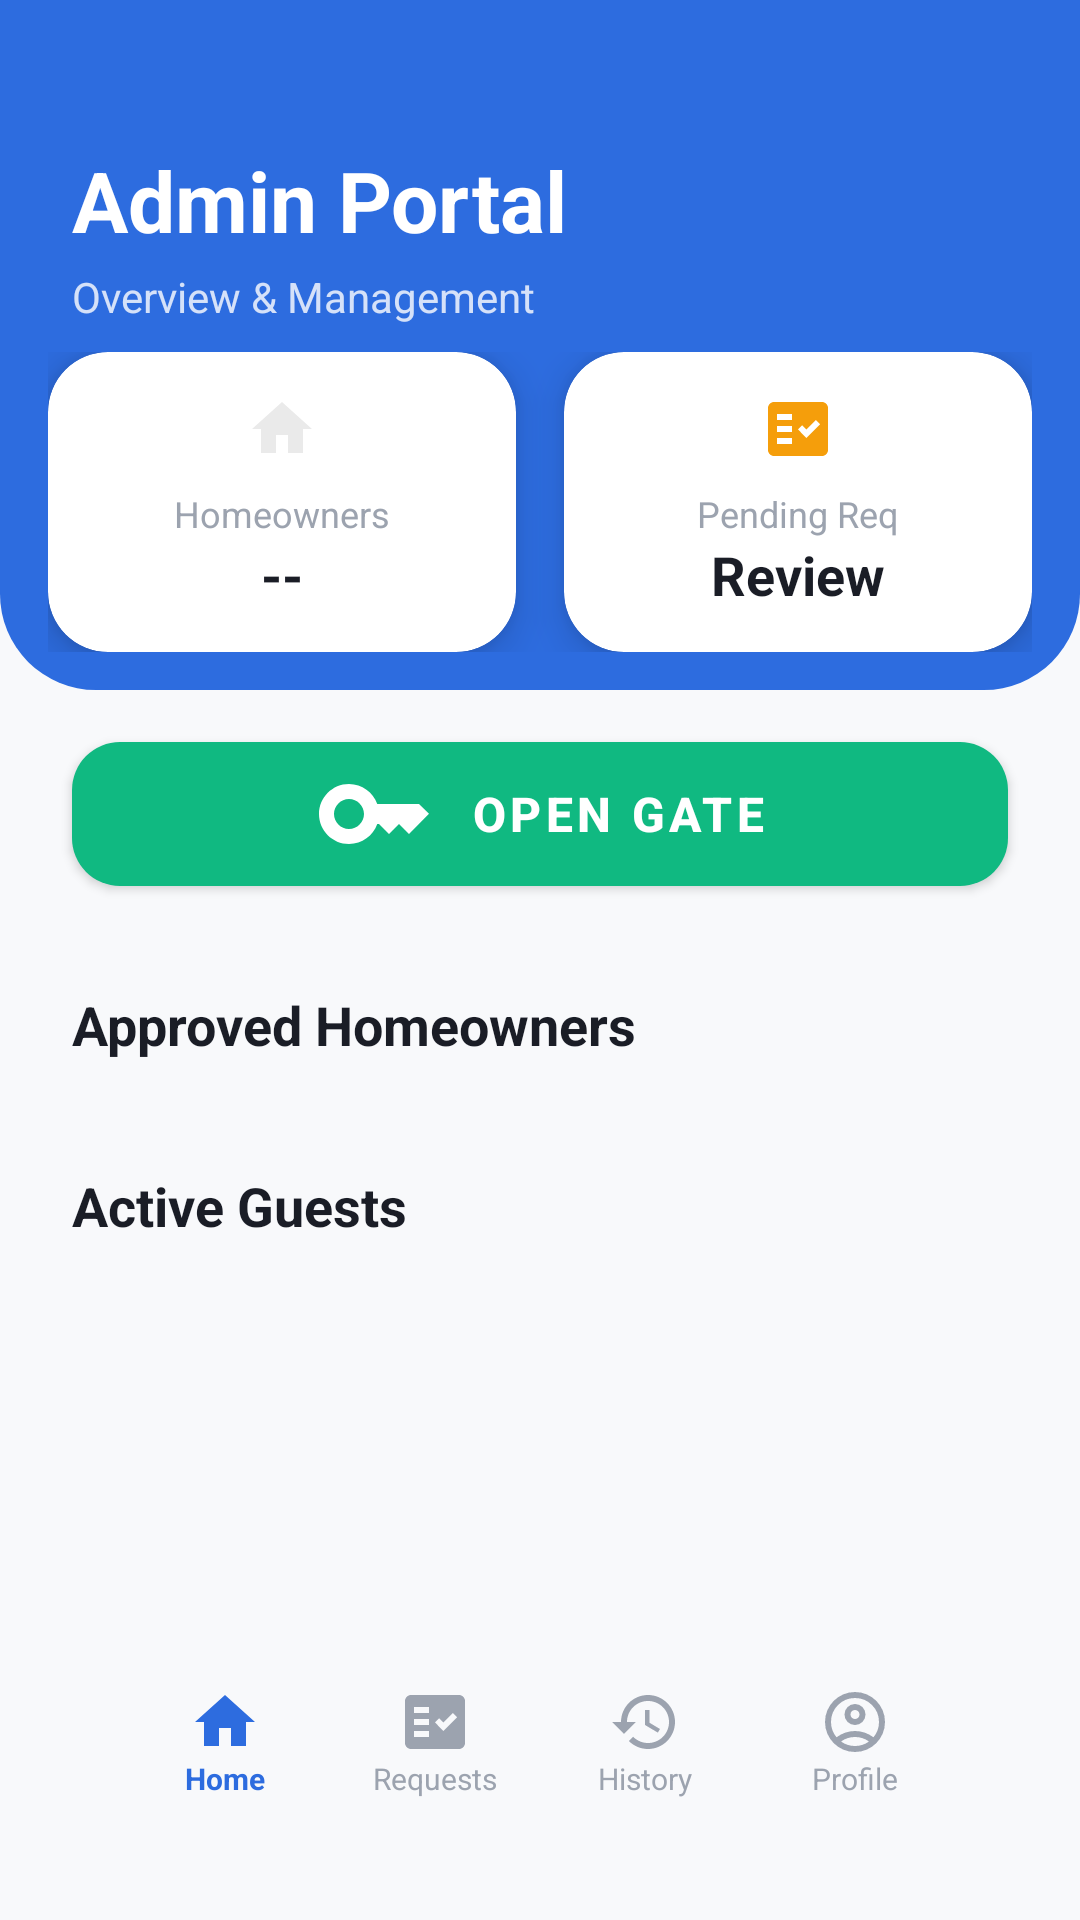

The Android layout XML behind this screen, and the referenced resources:
<!-- AndroidManifest.xml: application theme Theme.EldroidProject -->
<!-- res/layout/activity_admin_dashboard.xml -->
<?xml version="1.0" encoding="utf-8"?>
<androidx.constraintlayout.widget.ConstraintLayout
    xmlns:android="http://schemas.android.com/apk/res/android"
    xmlns:app="http://schemas.android.com/apk/res-auto"
    xmlns:tools="http://schemas.android.com/tools"
    android:layout_width="match_parent"
    android:layout_height="match_parent"
    android:background="#F8F9FB"
    tools:context=".View.AdminDashboardActivity">

    <View
        android:id="@+id/headerBg"
        android:layout_width="match_parent"
        android:layout_height="230dp"
        android:background="@drawable/bg_home_header"
        app:layout_constraintTop_toTopOf="parent" />

    <TextView
        android:id="@+id/pageTitle"
        android:layout_width="wrap_content"
        android:layout_height="wrap_content"
        android:layout_marginStart="24dp"
        android:layout_marginTop="48dp"
        android:text="Admin Portal"
        android:textColor="#FFFFFF"
        android:textSize="28sp"
        android:textStyle="bold"
        app:layout_constraintStart_toStartOf="parent"
        app:layout_constraintTop_toTopOf="parent" />

    <TextView
        android:layout_width="wrap_content"
        android:layout_height="wrap_content"
        android:layout_marginTop="4dp"
        android:text="Overview &amp; Management"
        android:textColor="#CCFFFFFF"
        android:textSize="14sp"
        app:layout_constraintStart_toStartOf="@id/pageTitle"
        app:layout_constraintTop_toBottomOf="@id/pageTitle" />

    <LinearLayout
        android:id="@+id/statsSection"
        android:layout_width="match_parent"
        android:layout_height="wrap_content"
        android:layout_marginTop="32dp"
        android:orientation="horizontal"
        android:paddingHorizontal="16dp"
        app:layout_constraintTop_toBottomOf="@id/pageTitle">

        <androidx.cardview.widget.CardView
            android:layout_width="0dp"
            android:layout_height="100dp"
            android:layout_marginEnd="8dp"
            android:layout_weight="1"
            app:cardBackgroundColor="@color/white"
            app:cardCornerRadius="20dp"
            app:cardElevation="8dp">

            <LinearLayout
                android:layout_width="match_parent"
                android:layout_height="match_parent"
                android:gravity="center"
                android:orientation="vertical">

                <ImageView
                    android:layout_width="24dp"
                    android:layout_height="24dp"
                    android:src="@drawable/home_logo"/>

                <TextView
                    android:layout_width="wrap_content"
                    android:layout_height="wrap_content"
                    android:layout_marginTop="8dp"
                    android:text="Homeowners"
                    android:textColor="#9CA3AF"
                    android:textSize="12sp" />

                <TextView
                    android:id="@+id/tvHomeownerCount"
                    android:layout_width="wrap_content"
                    android:layout_height="wrap_content"
                    android:text="--"
                    android:textColor="#1A1D26"
                    android:textSize="18sp"
                    android:textStyle="bold" />
            </LinearLayout>
        </androidx.cardview.widget.CardView>

        <androidx.cardview.widget.CardView
            android:layout_width="0dp"
            android:layout_height="100dp"
            android:layout_marginStart="8dp"
            android:layout_weight="1"
            app:cardBackgroundColor="@color/white"
            app:cardCornerRadius="20dp"
            app:cardElevation="8dp">

            <LinearLayout
                android:layout_width="match_parent"
                android:layout_height="match_parent"
                android:gravity="center"
                android:orientation="vertical">

                <ImageView
                    android:layout_width="24dp"
                    android:layout_height="24dp"
                    android:src="@drawable/baseline_fact_check_24"/>

                <TextView
                    android:layout_width="wrap_content"
                    android:layout_height="wrap_content"
                    android:layout_marginTop="8dp"
                    android:text="Pending Req"
                    android:textColor="#9CA3AF"
                    android:textSize="12sp" />

                <TextView
                    android:id="@+id/tvPendingCount"
                    android:layout_width="wrap_content"
                    android:layout_height="wrap_content"
                    android:text="Review"
                    android:textColor="#1A1D26"
                    android:textSize="18sp"
                    android:textStyle="bold" />
            </LinearLayout>
        </androidx.cardview.widget.CardView>
    </LinearLayout>

    <com.google.android.material.button.MaterialButton
        android:id="@+id/btnOpenGate"
        android:layout_width="match_parent"
        android:layout_height="60dp"
        android:layout_marginHorizontal="24dp"
        android:layout_marginTop="24dp"
        android:text="OPEN GATE"
        android:textSize="16sp"
        android:textStyle="bold"
        android:textColor="#FFFFFF"
        app:icon="@drawable/key_logo_2"
        app:iconGravity="textStart"
        app:iconPadding="12dp"
        app:iconTint="#FFFFFF"
        app:backgroundTint="#10B981"
        app:cornerRadius="16dp"
        app:elevation="6dp"
        app:layout_constraintTop_toBottomOf="@id/statsSection"
        app:layout_constraintStart_toStartOf="parent"
        app:layout_constraintEnd_toEndOf="parent"/>

    <androidx.core.widget.NestedScrollView
        android:layout_width="match_parent"
        android:layout_height="0dp"
        android:clipToPadding="false"
        android:paddingBottom="100dp"
        android:layout_marginTop="16dp"
        app:layout_constraintBottom_toBottomOf="parent"
        app:layout_constraintTop_toBottomOf="@id/btnOpenGate">

        <LinearLayout
            android:layout_width="match_parent"
            android:layout_height="wrap_content"
            android:orientation="vertical"
            android:paddingHorizontal="24dp"
            android:paddingTop="12dp">

            <TextView
                android:layout_width="wrap_content"
                android:layout_height="wrap_content"
                android:text="Approved Homeowners"
                android:textColor="#1A1D26"
                android:textSize="18sp"
                android:textStyle="bold"
                android:layout_marginBottom="12dp"/>

            <LinearLayout
                android:id="@+id/homeownersContainer"
                android:layout_width="match_parent"
                android:layout_height="wrap_content"
                android:orientation="vertical">
            </LinearLayout>

            <TextView
                android:layout_width="wrap_content"
                android:layout_height="wrap_content"
                android:text="Active Guests"
                android:textColor="#1A1D26"
                android:textSize="18sp"
                android:textStyle="bold"
                android:layout_marginTop="24dp"
                android:layout_marginBottom="12dp"/>

            <LinearLayout
                android:id="@+id/guestsContainer"
                android:layout_width="match_parent"
                android:layout_height="wrap_content"
                android:orientation="vertical">
            </LinearLayout>

        </LinearLayout>
    </androidx.core.widget.NestedScrollView>

    <LinearLayout
        android:id="@+id/bottomNav"
        android:layout_width="match_parent"
        android:layout_height="70dp"
        android:layout_marginHorizontal="24dp"
        android:layout_marginBottom="24dp"
        android:background="@drawable/bg_stat_card"
        android:elevation="16dp"
        android:gravity="center"
        android:orientation="horizontal"
        android:paddingHorizontal="16dp"
        app:layout_constraintBottom_toBottomOf="parent">

        <LinearLayout
            android:id="@+id/btnHome"
            android:layout_width="0dp"
            android:layout_weight="1"
            android:layout_height="match_parent"
            android:orientation="vertical"
            android:gravity="center"
            android:clickable="true"
            android:focusable="true"
            android:background="?selectableItemBackgroundBorderless">
            <ImageView
                android:layout_width="24dp"
                android:layout_height="24dp"
                android:src="@drawable/home_logo_2"
                app:tint="@color/primary_blue"/>
            <TextView
                android:layout_width="wrap_content"
                android:layout_height="wrap_content"
                android:text="Home"
                android:textColor="@color/primary_blue"
                android:textSize="10sp"
                android:textStyle="bold"/>
        </LinearLayout>

        <LinearLayout
            android:id="@+id/manageRequest"
            android:layout_width="0dp"
            android:layout_weight="1"
            android:layout_height="match_parent"
            android:orientation="vertical"
            android:gravity="center"
            android:clickable="true"
            android:focusable="true"
            android:background="?selectableItemBackgroundBorderless">
            <ImageView
                android:layout_width="24dp"
                android:layout_height="24dp"
                android:src="@drawable/baseline_fact_check_24_3"
                app:tint="@color/text_gray" />
            <TextView
                android:layout_width="wrap_content"
                android:layout_height="wrap_content"
                android:text="Requests"
                android:textColor="@color/text_gray"
                android:textSize="10sp"/>
        </LinearLayout>

        <LinearLayout
            android:id="@+id/btnHistory"
            android:layout_width="0dp"
            android:layout_weight="1"
            android:layout_height="match_parent"
            android:orientation="vertical"
            android:gravity="center"
            android:clickable="true"
            android:focusable="true"
            android:background="?selectableItemBackgroundBorderless">
            <ImageView
                android:layout_width="24dp"
                android:layout_height="24dp"
                android:src="@drawable/history_logo"
                app:tint="@color/text_gray"/>
            <TextView
                android:layout_width="wrap_content"
                android:layout_height="wrap_content"
                android:text="History"
                android:textColor="@color/text_gray"
                android:textSize="10sp"/>
        </LinearLayout>

        <LinearLayout
            android:id="@+id/btnProfile"
            android:layout_width="0dp"
            android:layout_weight="1"
            android:layout_height="match_parent"
            android:orientation="vertical"
            android:gravity="center"
            android:clickable="true"
            android:focusable="true"
            android:background="?selectableItemBackgroundBorderless">
            <ImageView
                android:layout_width="24dp"
                android:layout_height="24dp"
                android:src="@drawable/account_logo_2"
                app:tint="@color/text_gray"/>
            <TextView
                android:layout_width="wrap_content"
                android:layout_height="wrap_content"
                android:text="Profile"
                android:textColor="@color/text_gray"
                android:textSize="10sp"/>
        </LinearLayout>
    </LinearLayout>

</androidx.constraintlayout.widget.ConstraintLayout>
<!-- resources referenced by this layout -->
<resources>
  <color name="primary_blue">#2D6CDF</color>
  <color name="text_gray">#9CA3AF</color>
  <color name="white">#FFFFFFFF</color>
  <!-- drawable baseline_fact_check_24 (drawable) -->
  <vector xmlns:android="http://schemas.android.com/apk/res/android"
      android:width="40dp"
      android:height="40dp"
      android:viewportWidth="24"
      android:viewportHeight="24"
      android:autoMirrored="true">
  
      <path
          android:fillColor="#F59E0B"
          android:fillType="evenOdd"
          android:pathData="M20,3H4C2.9,3 2,3.9 2,5v14c0,1.1 0.9,2 2,2h16c1.1,0 2,-0.9 2,-2V5C22,3.9 21.1,3 20,3zM10,17H5v-2h5V17zM10,13H5v-2h5V13zM10,9H5V7h5V9zM14.82,15L12,12.16l1.41,-1.41l1.41,1.42L17.99,9l1.42,1.42L14.82,15z"/>
  
  </vector>
  <!-- drawable baseline_fact_check_24_3 (drawable) -->
  <vector xmlns:android="http://schemas.android.com/apk/res/android"
      android:width="40dp"
      android:height="40dp"
      android:viewportWidth="24"
      android:viewportHeight="24">
        
      <path android:fillColor="@color/OffWhite" android:fillType="evenOdd" android:pathData="M20,3H4C2.9,3 2,3.9 2,5v14c0,1.1 0.9,2 2,2h16c1.1,0 2,-0.9 2,-2V5C22,3.9 21.1,3 20,3zM10,17H5v-2h5V17zM10,13H5v-2h5V13zM10,9H5V7h5V9zM14.82,15L12,12.16l1.41,-1.41l1.41,1.42L17.99,9l1.42,1.42L14.82,15z"/>
      
  </vector>
  <!-- drawable bg_home_header (drawable) -->
  <shape xmlns:android="http://schemas.android.com/apk/res/android" android:shape="rectangle">
      <solid android:color="@color/primary_blue"/>
      <corners android:bottomLeftRadius="32dp" android:bottomRightRadius="32dp"/>
  </shape>
  <!-- drawable history_logo (drawable) -->
  <vector xmlns:android="http://schemas.android.com/apk/res/android" android:height="40dp" android:tint="#EAEAEA" android:viewportHeight="24" android:viewportWidth="24" android:width="40dp">
        
      <path android:fillColor="@android:color/white" android:pathData="M13,3c-4.97,0 -9,4.03 -9,9L1,12l3.89,3.89 0.07,0.14L9,12L6,12c0,-3.87 3.13,-7 7,-7s7,3.13 7,7 -3.13,7 -7,7c-1.93,0 -3.68,-0.79 -4.94,-2.06l-1.42,1.42C8.27,19.99 10.51,21 13,21c4.97,0 9,-4.03 9,-9s-4.03,-9 -9,-9zM12,8v5l4.28,2.54 0.72,-1.21 -3.5,-2.08L13.5,8L12,8z"/>
      
  </vector>
  <!-- drawable home_logo (drawable) -->
  <vector xmlns:android="http://schemas.android.com/apk/res/android" android:height="40dp" android:tint="#EAEAEA" android:viewportHeight="24" android:viewportWidth="24" android:width="40dp">
  
      <path
          android:fillColor="@android:color/white"
          android:pathData="M10,20v-6h4v6h5v-8h3L12,3 2,12h3v8z"/>
  
  </vector>
  <!-- drawable home_logo_2 (drawable) -->
  <vector xmlns:android="http://schemas.android.com/apk/res/android"
      android:width="40dp"
      android:height="40dp"
      android:viewportWidth="24"
      android:viewportHeight="24">
  
      <path
          android:fillColor="@color/primary_blue"
          android:pathData="M10,20v-6h4v6h5v-8h3L12,3 2,12h3v8z"/>
  
  </vector>
  <!-- drawable key_logo_2 (drawable) -->
  <vector xmlns:android="http://schemas.android.com/apk/res/android"
      android:width="40dp"
      android:height="40dp"
      android:viewportWidth="24"
      android:viewportHeight="24">
  
      <path
          android:fillColor="@color/primary_blue"
          android:pathData="M21,10h-8.35C11.83,7.67 9.61,6 7,6c-3.31,0 -6,2.69 -6,6s2.69,6 6,6c2.61,0 4.83,-1.67 5.65,-4H13l2,2l2,-2l2,2l4,-4.04L21,10zM7,15c-1.65,0 -3,-1.35 -3,-3c0,-1.65 1.35,-3 3,-3s3,1.35 3,3C10,13.65 8.65,15 7,15z"/>
  
  </vector>
  <style name="Theme.EldroidProject" parent="Theme.MaterialComponents.DayNight.NoActionBar">
          <item name="colorPrimary">#2D6CDF</item>
          <item name="colorPrimaryVariant">#1A4F8B</item>
          <item name="colorOnPrimary">#FFFFFF</item>
      </style>
  <color name="OffWhite">#FAF9F6</color>
</resources>
